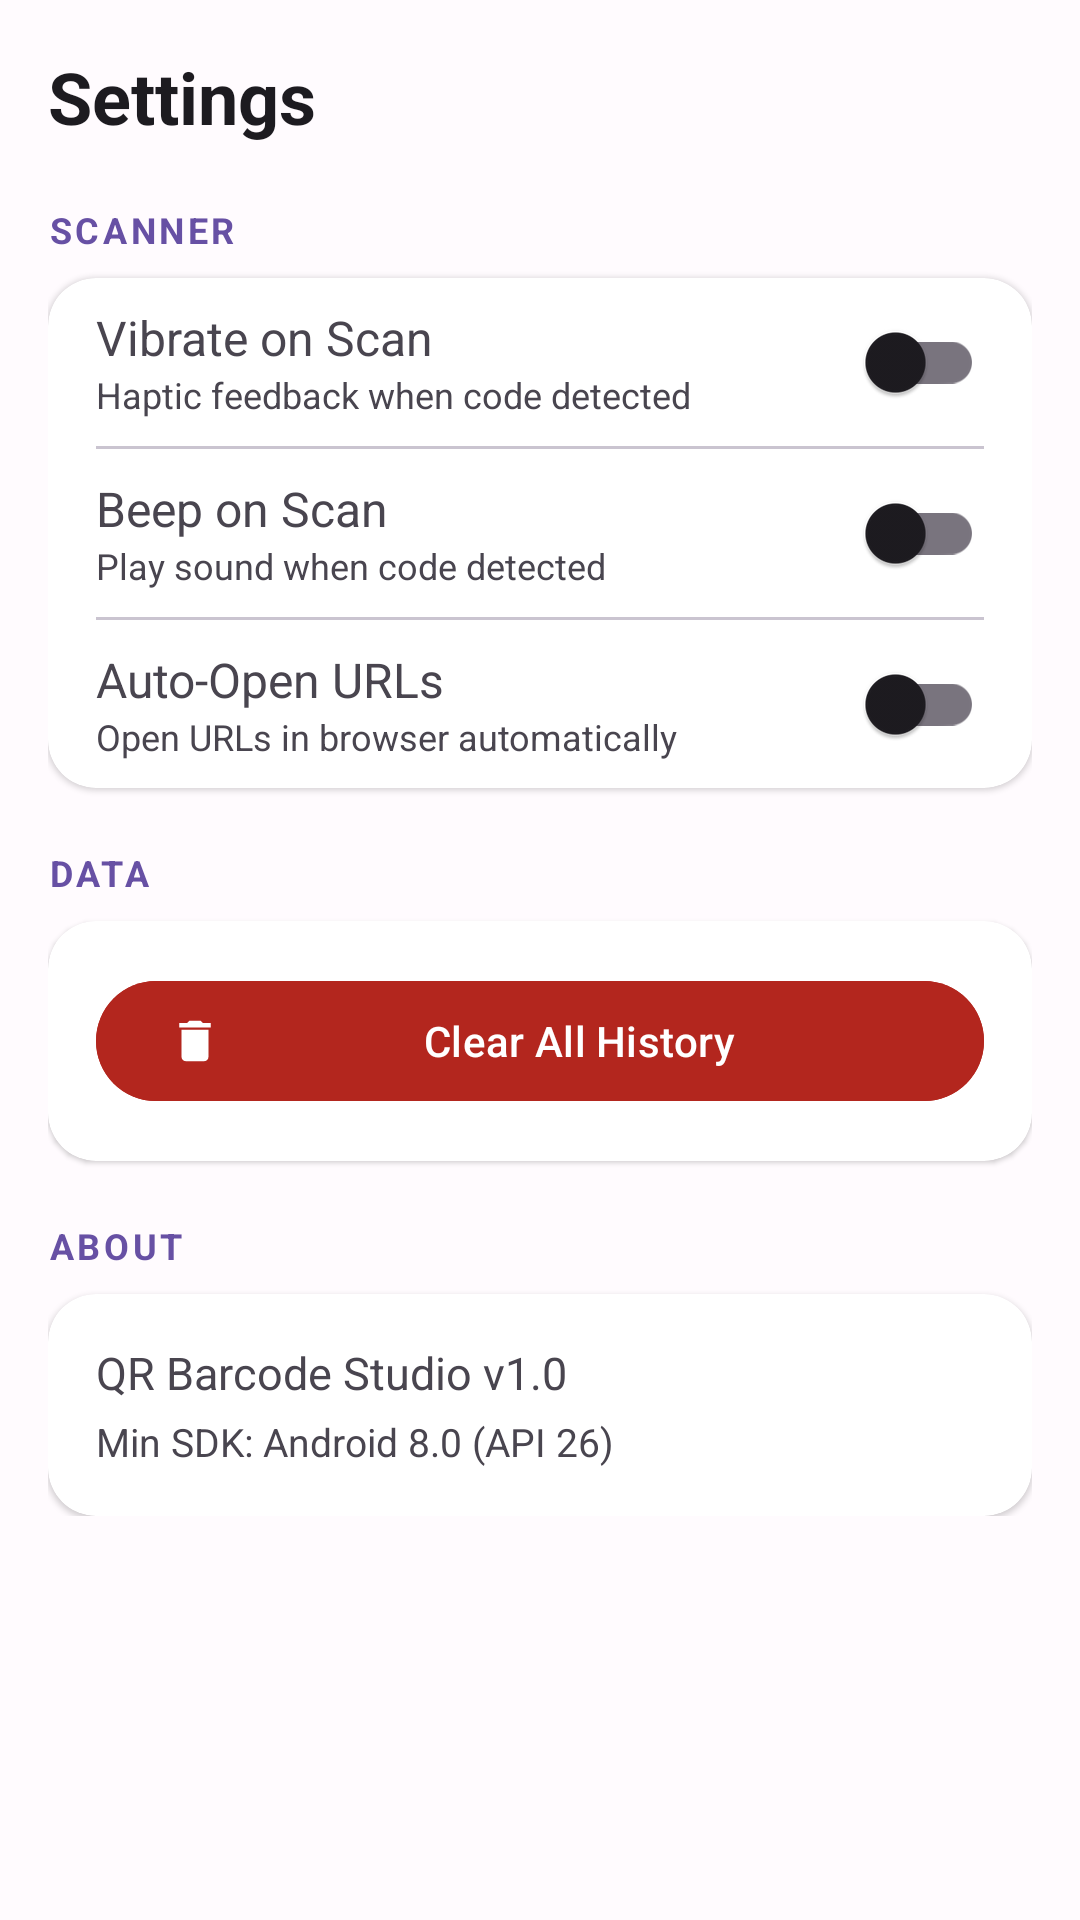

Produce the Android XML layout that renders to this screen, including the resource entries it uses.
<!-- AndroidManifest.xml: application theme Theme.QRBarcodeStudio -->
<!-- res/layout/fragment_settings.xml -->
<?xml version="1.0" encoding="utf-8"?>
<androidx.core.widget.NestedScrollView
    xmlns:android="http://schemas.android.com/apk/res/android"
    xmlns:app="http://schemas.android.com/apk/res-auto"
    android:layout_width="match_parent"
    android:layout_height="match_parent"
    android:background="?android:attr/colorBackground">

    <LinearLayout
        android:layout_width="match_parent"
        android:layout_height="wrap_content"
        android:orientation="vertical"
        android:padding="16dp">

        <TextView
            android:layout_width="wrap_content"
            android:layout_height="wrap_content"
            android:text="Settings"
            android:textSize="24sp"
            android:textStyle="bold"
            android:textColor="?attr/colorOnBackground"
            android:layout_marginBottom="20dp"/>

        
        <TextView android:layout_width="wrap_content" android:layout_height="wrap_content"
            android:text="SCANNER" android:textSize="12sp" android:textStyle="bold"
            android:textColor="?attr/colorPrimary" android:layout_marginBottom="8dp"
            android:letterSpacing="0.1"/>

        <androidx.cardview.widget.CardView
            android:layout_width="match_parent" android:layout_height="wrap_content"
            app:cardCornerRadius="16dp" app:cardElevation="1dp"
            android:layout_marginBottom="20dp">
            <LinearLayout android:layout_width="match_parent" android:layout_height="wrap_content"
                android:orientation="vertical">

                
                <LinearLayout android:layout_width="match_parent" android:layout_height="56dp"
                    android:orientation="horizontal" android:gravity="center_vertical"
                    android:paddingHorizontal="16dp">
                    <LinearLayout android:layout_width="0dp" android:layout_height="wrap_content"
                        android:layout_weight="1" android:orientation="vertical">
                        <TextView android:layout_width="wrap_content" android:layout_height="wrap_content"
                            android:text="Vibrate on Scan" android:textSize="16sp"/>
                        <TextView android:layout_width="wrap_content" android:layout_height="wrap_content"
                            android:text="Haptic feedback when code detected"
                            android:textSize="12sp" android:textColor="?attr/colorOnSurfaceVariant"/>
                    </LinearLayout>
                    <com.google.android.material.switchmaterial.SwitchMaterial
                        android:id="@+id/switch_vibrate"
                        android:layout_width="wrap_content" android:layout_height="wrap_content"/>
                </LinearLayout>

                <View android:layout_width="match_parent" android:layout_height="1dp"
                    android:background="?attr/colorOutlineVariant" android:layout_marginStart="16dp"
            android:layout_marginEnd="16dp"/>

                
                <LinearLayout android:layout_width="match_parent" android:layout_height="56dp"
                    android:orientation="horizontal" android:gravity="center_vertical"
                    android:paddingHorizontal="16dp">
                    <LinearLayout android:layout_width="0dp" android:layout_height="wrap_content"
                        android:layout_weight="1" android:orientation="vertical">
                        <TextView android:layout_width="wrap_content" android:layout_height="wrap_content"
                            android:text="Beep on Scan" android:textSize="16sp"/>
                        <TextView android:layout_width="wrap_content" android:layout_height="wrap_content"
                            android:text="Play sound when code detected"
                            android:textSize="12sp" android:textColor="?attr/colorOnSurfaceVariant"/>
                    </LinearLayout>
                    <com.google.android.material.switchmaterial.SwitchMaterial
                        android:id="@+id/switch_beep"
                        android:layout_width="wrap_content" android:layout_height="wrap_content"/>
                </LinearLayout>

                <View android:layout_width="match_parent" android:layout_height="1dp"
                    android:background="?attr/colorOutlineVariant" android:layout_marginStart="16dp"
            android:layout_marginEnd="16dp"/>

                
                <LinearLayout android:layout_width="match_parent" android:layout_height="56dp"
                    android:orientation="horizontal" android:gravity="center_vertical"
                    android:paddingHorizontal="16dp">
                    <LinearLayout android:layout_width="0dp" android:layout_height="wrap_content"
                        android:layout_weight="1" android:orientation="vertical">
                        <TextView android:layout_width="wrap_content" android:layout_height="wrap_content"
                            android:text="Auto-Open URLs" android:textSize="16sp"/>
                        <TextView android:layout_width="wrap_content" android:layout_height="wrap_content"
                            android:text="Open URLs in browser automatically"
                            android:textSize="12sp" android:textColor="?attr/colorOnSurfaceVariant"/>
                    </LinearLayout>
                    <com.google.android.material.switchmaterial.SwitchMaterial
                        android:id="@+id/switch_auto_open_url"
                        android:layout_width="wrap_content" android:layout_height="wrap_content"/>
                </LinearLayout>
            </LinearLayout>
        </androidx.cardview.widget.CardView>

        
        <TextView android:layout_width="wrap_content" android:layout_height="wrap_content"
            android:text="DATA" android:textSize="12sp" android:textStyle="bold"
            android:textColor="?attr/colorPrimary" android:layout_marginBottom="8dp"
            android:letterSpacing="0.1"/>

        <androidx.cardview.widget.CardView
            android:layout_width="match_parent" android:layout_height="wrap_content"
            app:cardCornerRadius="16dp" app:cardElevation="1dp"
            android:layout_marginBottom="20dp">
            <LinearLayout android:layout_width="match_parent" android:layout_height="wrap_content"
                android:orientation="vertical" android:padding="16dp">
                <com.google.android.material.button.MaterialButton
                    android:id="@+id/btn_clear_history"
                    android:layout_width="match_parent" android:layout_height="wrap_content"
                    android:text="Clear All History"
                    app:icon="@drawable/ic_delete"
                    android:backgroundTint="@color/error_color"/>
            </LinearLayout>
        </androidx.cardview.widget.CardView>

        
        <TextView android:layout_width="wrap_content" android:layout_height="wrap_content"
            android:text="ABOUT" android:textSize="12sp" android:textStyle="bold"
            android:textColor="?attr/colorPrimary" android:layout_marginBottom="8dp"
            android:letterSpacing="0.1"/>

        <androidx.cardview.widget.CardView
            android:layout_width="match_parent" android:layout_height="wrap_content"
            app:cardCornerRadius="16dp" app:cardElevation="1dp">
            <LinearLayout android:layout_width="match_parent" android:layout_height="wrap_content"
                android:orientation="vertical" android:padding="16dp">
                <TextView android:id="@+id/tv_app_version"
                    android:layout_width="wrap_content" android:layout_height="wrap_content"
                    android:text="QR Barcode Studio v1.0" android:textSize="15sp"/>
                <TextView android:layout_width="wrap_content" android:layout_height="wrap_content"
                    android:text="Min SDK: Android 8.0 (API 26)" android:textSize="13sp"
                    android:textColor="?attr/colorOnSurfaceVariant" android:layout_marginTop="4dp"/>
            </LinearLayout>
        </androidx.cardview.widget.CardView>

    </LinearLayout>
</androidx.core.widget.NestedScrollView>
<!-- resources referenced by this layout -->
<resources>
  <color name="error_color">#B3261E</color>
  <!-- drawable ic_delete (drawable) -->
  <?xml version="1.0" encoding="utf-8"?>
  <vector xmlns:android="http://schemas.android.com/apk/res/android"
      android:width="24dp" android:height="24dp"
      android:viewportWidth="24" android:viewportHeight="24">
      <path android:fillColor="?attr/colorControlNormal"
          android:pathData="M6,19C6,20.1 6.9,21 8,21H16C17.1,21 18,20.1 18,19V7H6V19ZM19,4H15.5L14.5,3H9.5L8.5,4H5V6H19V4Z"/>
  </vector>
  <style name="Theme.QRBarcodeStudio" parent="Theme.Material3.DayNight.NoActionBar">
          <item name="colorPrimary">@color/md_theme_light_primary</item>
          <item name="colorOnPrimary">@color/md_theme_light_onPrimary</item>
          <item name="android:colorBackground">@color/md_theme_light_background</item>
          <item name="colorSurface">@color/md_theme_light_surface</item>
          <item name="android:statusBarColor">?attr/colorSurface</item>
          <item name="android:navigationBarColor">?attr/colorSurface</item>
          <item name="android:windowLightStatusBar">true</item>
      </style>
  <color name="md_theme_light_primary">#6750A4</color>
  <color name="md_theme_light_onPrimary">#FFFFFF</color>
  <color name="md_theme_light_background">#FFFBFE</color>
  <color name="md_theme_light_surface">#FFFBFE</color>
</resources>
